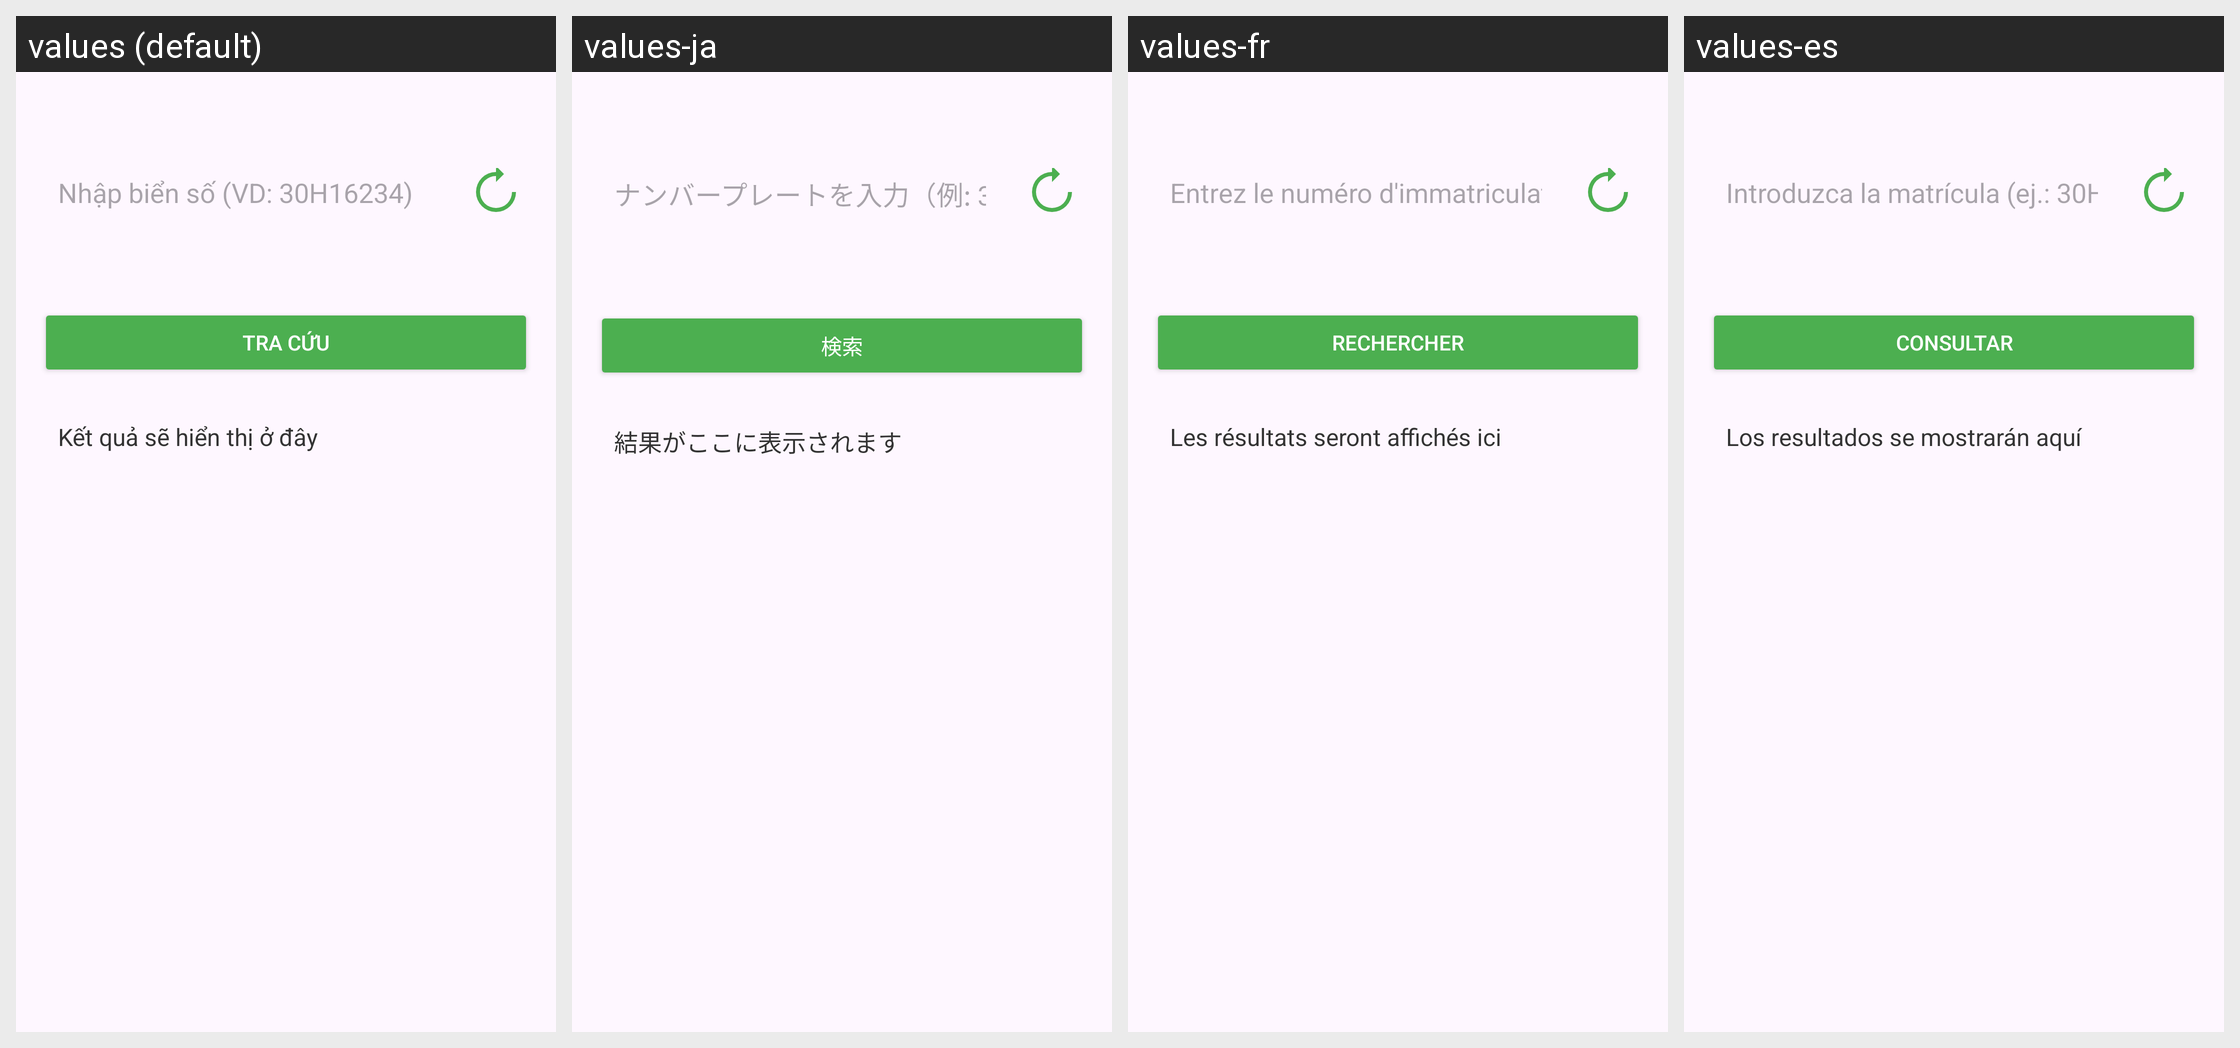

The same Android screen rendered under several of its app's locales, left to right. List the strings drawn on it with the default value and each locale's translation.
Android screen res/layout/fragment_phatnguoi.xml rendered under 4 locales, left to right: values (default), values-ja, values-fr, values-es. Device: Nexus 5 (rendered at 1080×1920; each locale shown at half size, 540×960, under a caption strip naming it); theme Theme.NhanDienBienBao.
Other locales in the repository, not shown: values-en, values-zh.
Strings drawn on this screen, with the default value and each locale's value (text and hints the layout hard-codes, and strings that could not be matched under every locale, appear in the picture but are not listed):

nhap_bien_so_mau
  values: Nhập biển số (VD: 30H16234)
  values-ja: ナンバープレートを入力（例: 30H16234）
  values-fr: Entrez le numéro d'immatriculation (ex: 30H16234)
  values-es: Introduzca la matrícula (ej.: 30H16234)

tra_cuu
  values: Tra cứu
  values-ja: 検索
  values-fr: Rechercher
  values-es: Consultar

ket_qua_se_hien_thi_o_day
  values: Kết quả sẽ hiển thị ở đây
  values-ja: 結果がここに表示されます
  values-fr: Les résultats seront affichés ici
  values-es: Los resultados se mostrarán aquí
